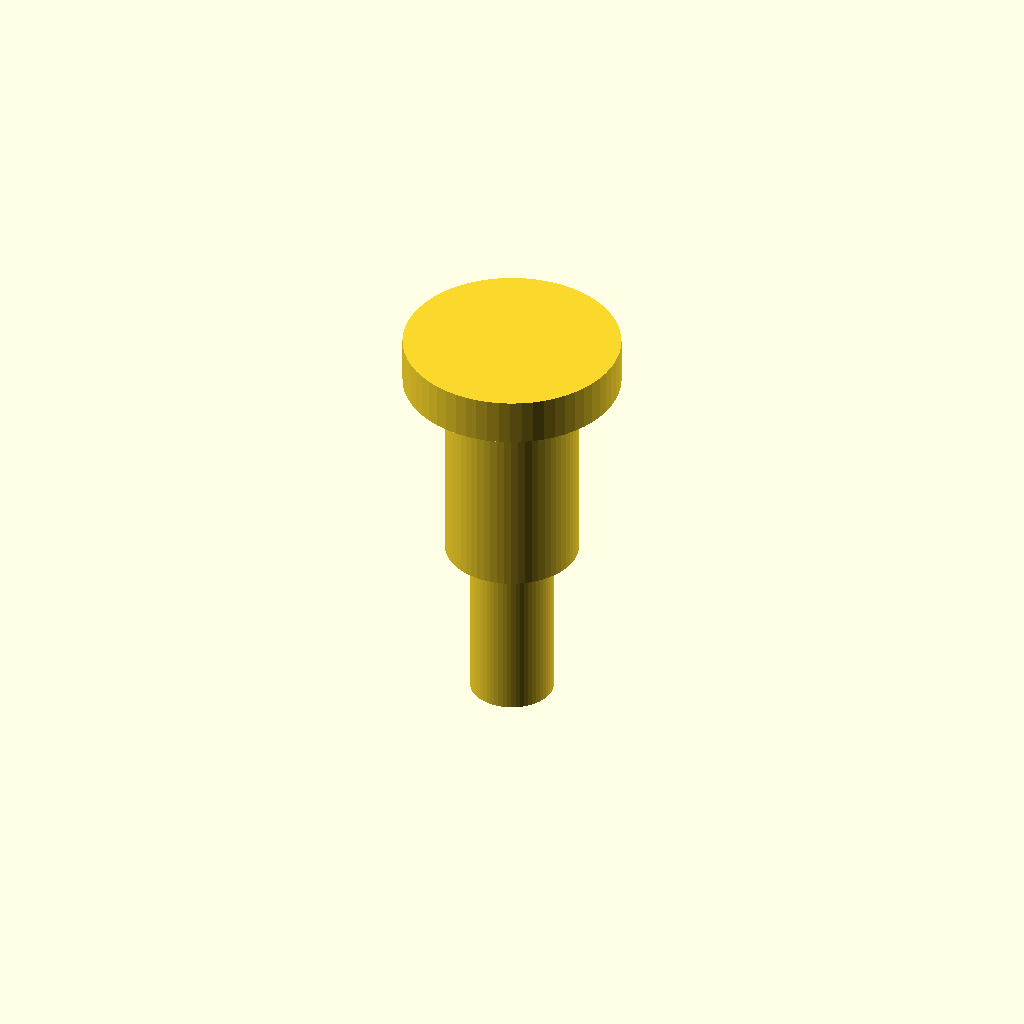
Cell 1: the model at its default parameters.
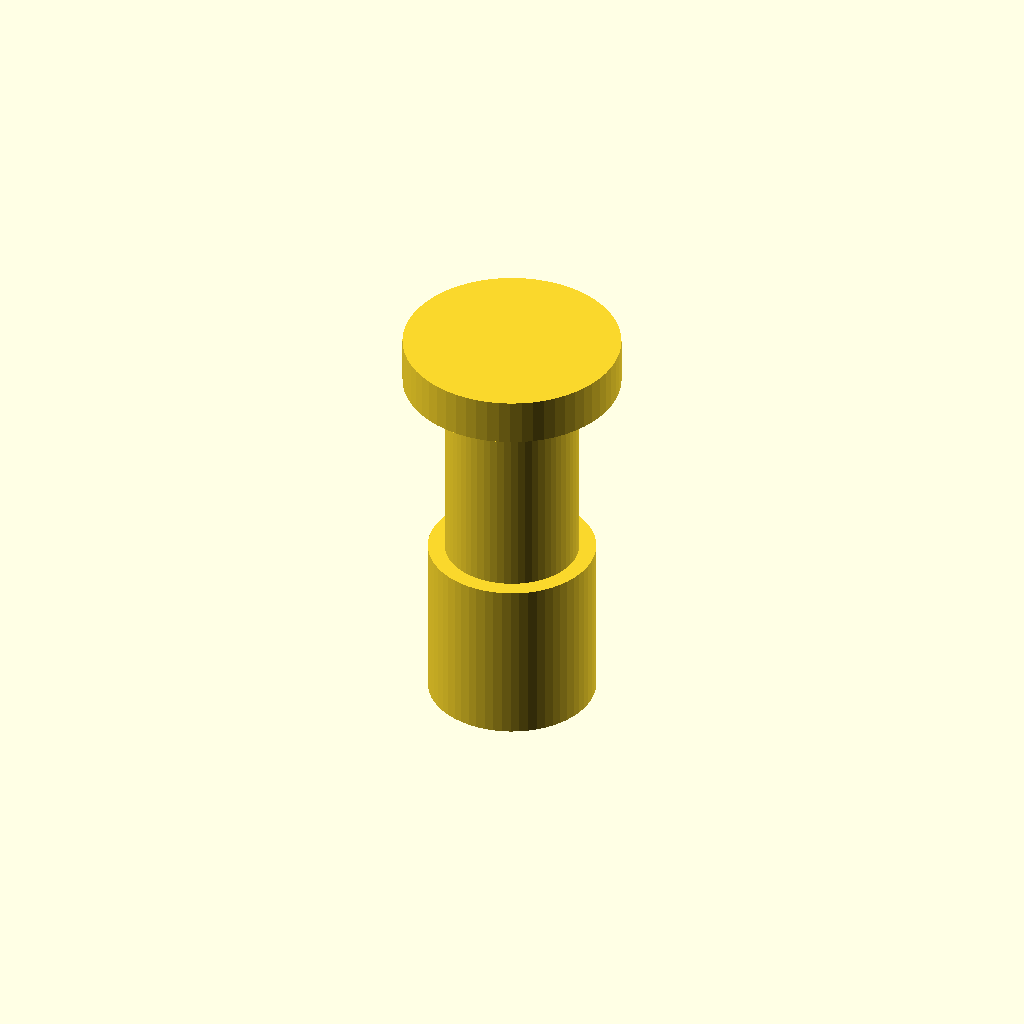
Cell 2: thread_d = 10 (everything else at default).
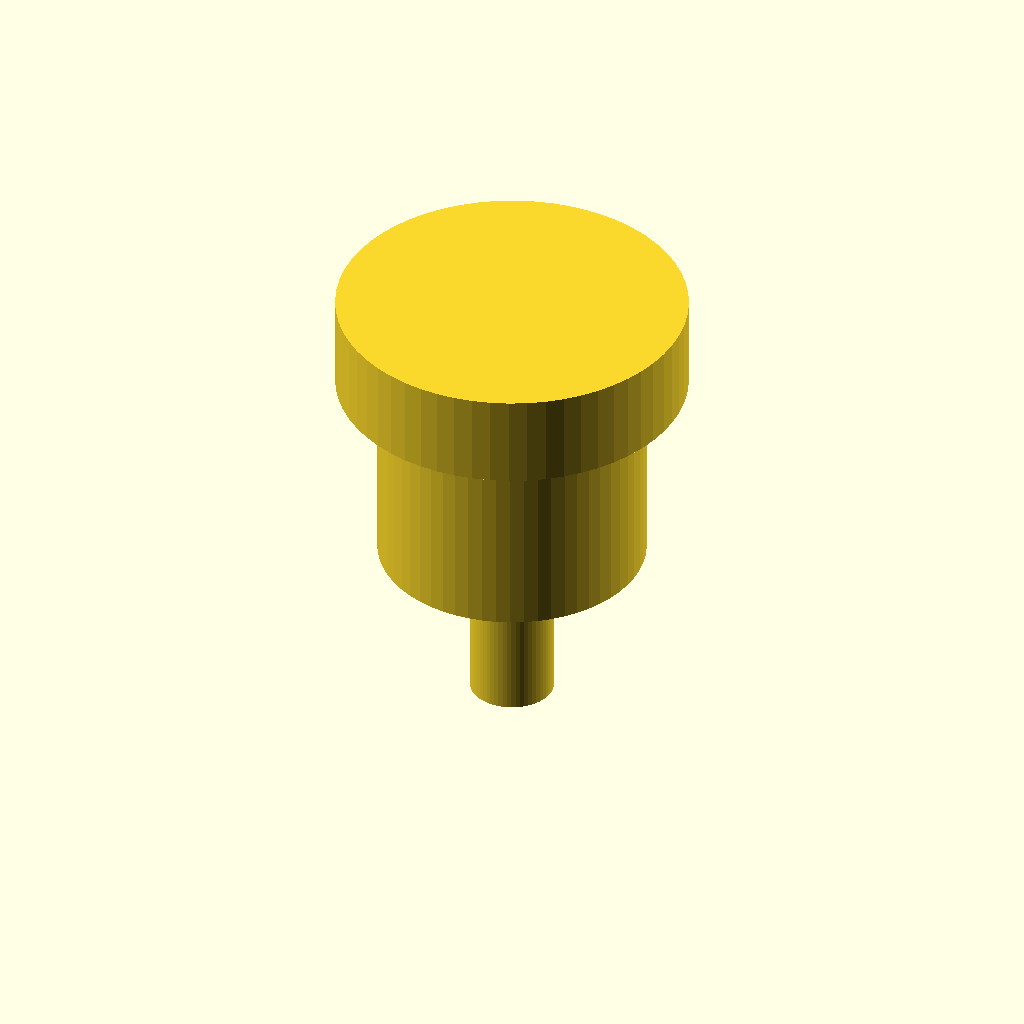
Cell 3: shoulder_d = 16 (everything else at default).
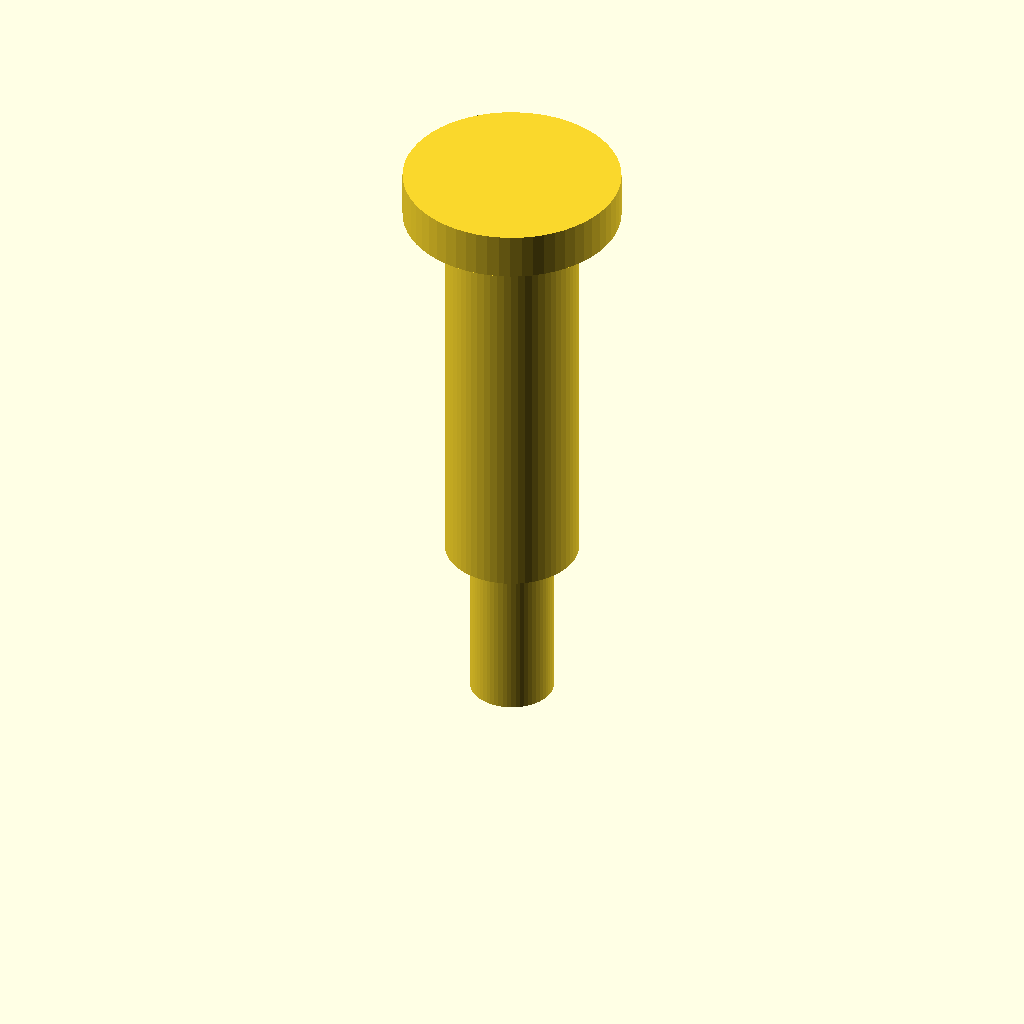
Cell 4: shoulder_l = 24 (everything else at default).
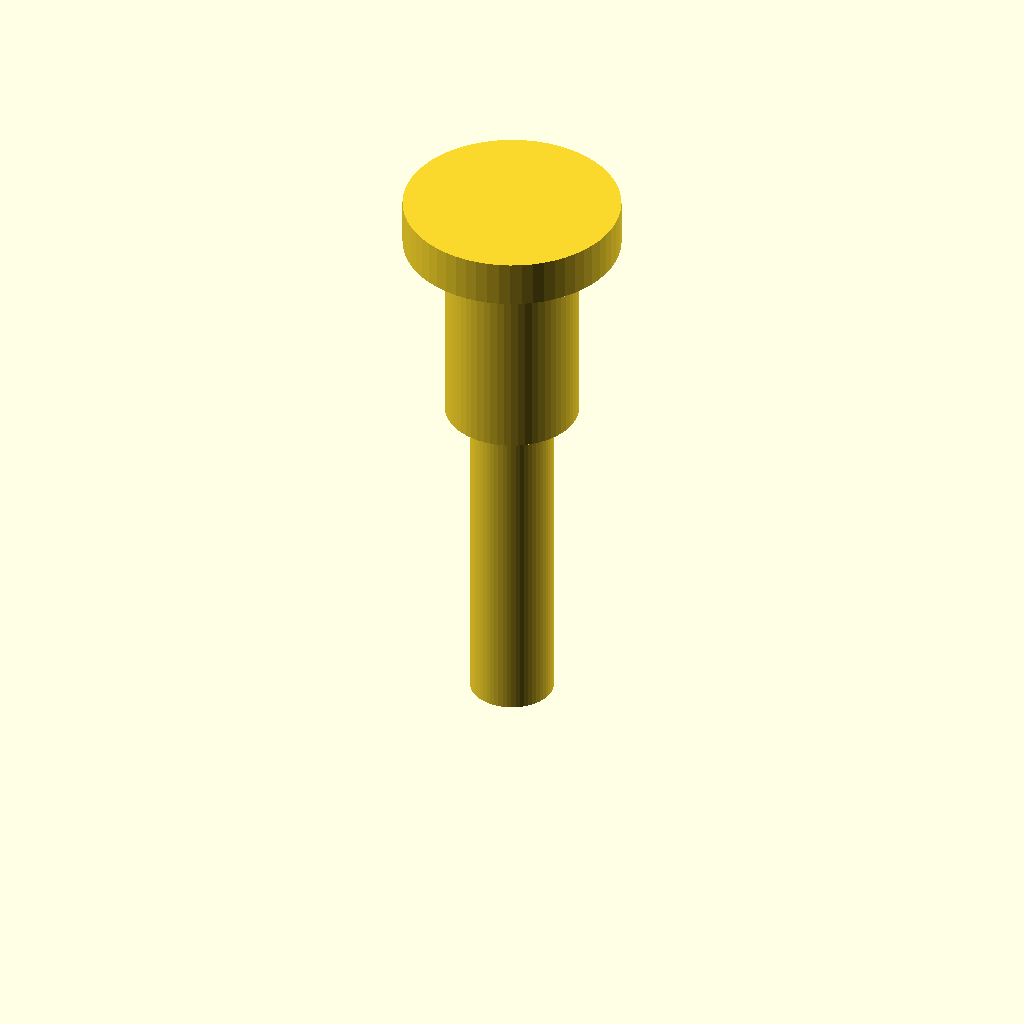
Cell 5: thread_l = 20 (everything else at default).
One fixed orthographic camera (rotation 55°, 0°, 25°; colour scheme Cornfield) for every cell.
OpenSCAD source file optional_data/data/parts/part_0929.scad:
// Shoulder bolt.
$fn = 60;
eps = 0.02;
thread_d = 5;
shoulder_d = 8;
shoulder_l = 12;
thread_l = 10;
head_d = shoulder_d + 5;
union() {
    cylinder(d=thread_d,h=thread_l);
    translate([0,0,thread_l]) cylinder(d=shoulder_d,h=shoulder_l);
    translate([0,0,thread_l+shoulder_l]) cylinder(d=head_d,h=shoulder_d*0.35);
}
Customizer parameters (derived from the source; name, type, default, range or options):
eps: number, default 0.02
thread_d: number, default 5
shoulder_d: number, default 8
shoulder_l: number, default 12
thread_l: number, default 10
